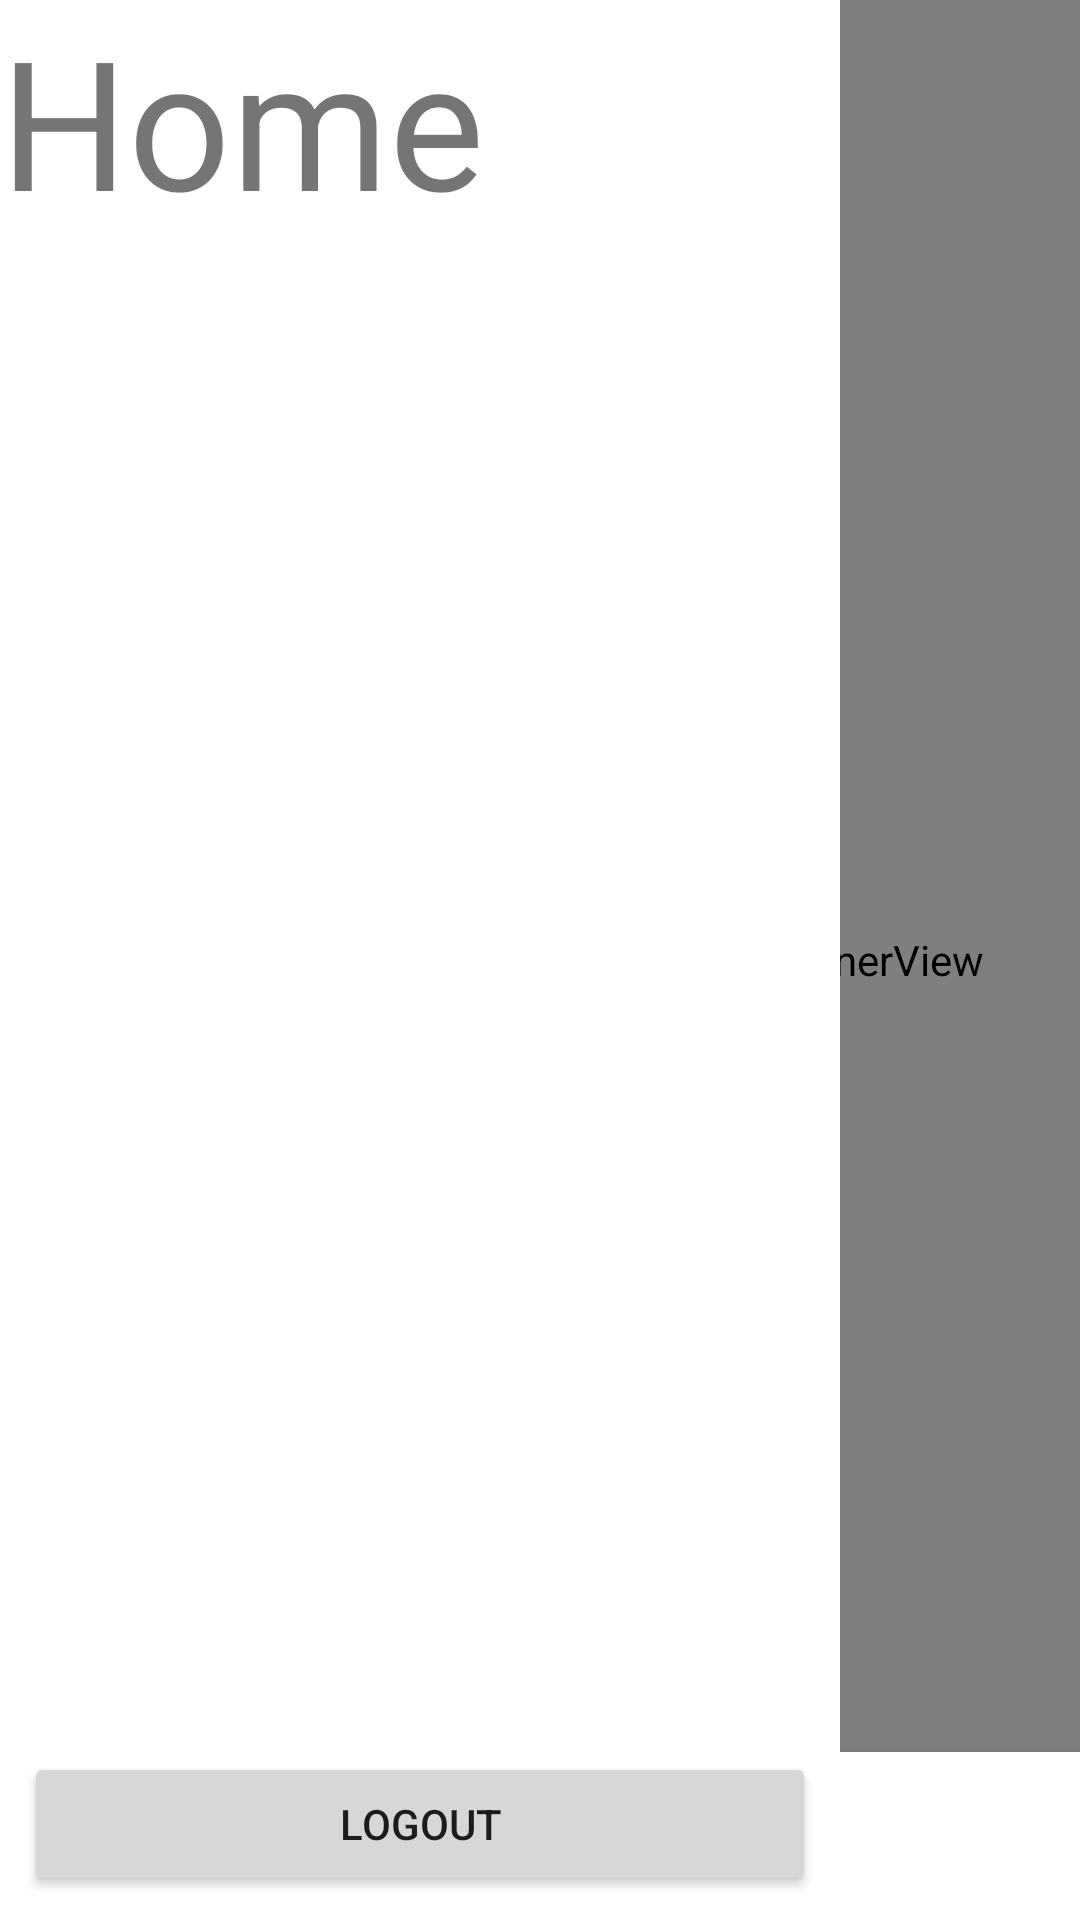

Write the Android layout XML for this screen, with the resource values it uses.
<!-- AndroidManifest.xml: application theme Theme.Adv160419006MidTermProject -->
<!-- res/layout/activity_main.xml -->
<?xml version="1.0" encoding="utf-8"?>
<FrameLayout xmlns:android="http://schemas.android.com/apk/res/android"
    xmlns:app="http://schemas.android.com/apk/res-auto"
    xmlns:tools="http://schemas.android.com/tools"
    android:id="@+id/drawerLayout"
    android:layout_width="match_parent"
    android:layout_height="match_parent"
    tools:context=".view.MainActivity">

    <androidx.constraintlayout.widget.ConstraintLayout
        android:layout_width="match_parent"
        android:layout_height="match_parent"
        tools:context=".view.MainActivity">

        <androidx.fragment.app.FragmentContainerView
            android:id="@+id/hostFragment"
            android:name="androidx.navigation.fragment.NavHostFragment"
            android:layout_width="match_parent"
            android:layout_height="match_parent"
            app:defaultNavHost="true"
            app:layout_constraintBottom_toBottomOf="parent"
            app:layout_constraintEnd_toEndOf="parent"
            app:layout_constraintStart_toStartOf="parent"
            app:layout_constraintTop_toTopOf="parent" />

        <com.google.android.material.bottomnavigation.BottomNavigationView
            android:id="@+id/bottomNav"
            android:layout_width="match_parent"
            android:layout_height="wrap_content"
            app:layout_constraintBottom_toBottomOf="parent"
            app:layout_constraintEnd_toEndOf="parent"
            app:layout_constraintStart_toStartOf="parent"/>

    </androidx.constraintlayout.widget.ConstraintLayout>

    <com.google.android.material.navigation.NavigationView
        android:id="@+id/navView"
        android:layout_width="wrap_content"
        android:layout_height="match_parent"
        android:layout_gravity="start">

        <androidx.constraintlayout.widget.ConstraintLayout
            android:layout_width="match_parent"
            android:layout_height="match_parent">

            <TextView
                android:id="@+id/textView"
                android:layout_width="wrap_content"
                android:layout_height="wrap_content"
                android:text="Home"
                android:textSize="60sp"
                app:layout_constraintStart_toStartOf="parent"
                app:layout_constraintTop_toTopOf="parent" />

            <Button
                android:id="@+id/btnLogout"
                android:layout_width="0dp"
                android:layout_height="wrap_content"
                android:layout_marginStart="8dp"
                android:layout_marginEnd="8dp"
                android:layout_marginBottom="8dp"
                android:text="Logout"
                app:layout_constraintBottom_toBottomOf="parent"
                app:layout_constraintEnd_toEndOf="parent"
                app:layout_constraintStart_toStartOf="parent" />
        </androidx.constraintlayout.widget.ConstraintLayout>

    </com.google.android.material.navigation.NavigationView>
</FrameLayout>
<!-- resources referenced by this layout -->
<resources>
  <style name="Theme.Adv160419006MidTermProject" parent="Theme.MaterialComponents.DayNight.DarkActionBar">
          
          <item name="colorPrimary">@color/purple_500</item>
          <item name="colorPrimaryVariant">@color/purple_700</item>
          <item name="colorOnPrimary">@color/white</item>
          
          <item name="colorSecondary">@color/teal_200</item>
          <item name="colorSecondaryVariant">@color/teal_700</item>
          <item name="colorOnSecondary">@color/black</item>
          
          <item name="android:statusBarColor" tools:targetApi="l">?attr/colorPrimaryVariant</item>
          
      </style>
  <!-- not gathered from this repository: default colours our renderer supplied (Android Studio template values) -->
  <color name="purple_500">#FF6200EE</color>
  <color name="purple_700">#FF3700B3</color>
  <color name="teal_200">#FF03DAC5</color>
  <color name="teal_700">#FF018786</color>
  <color name="black">#FF000000</color>
  <color name="white">#FFFFFFFF</color>
</resources>
